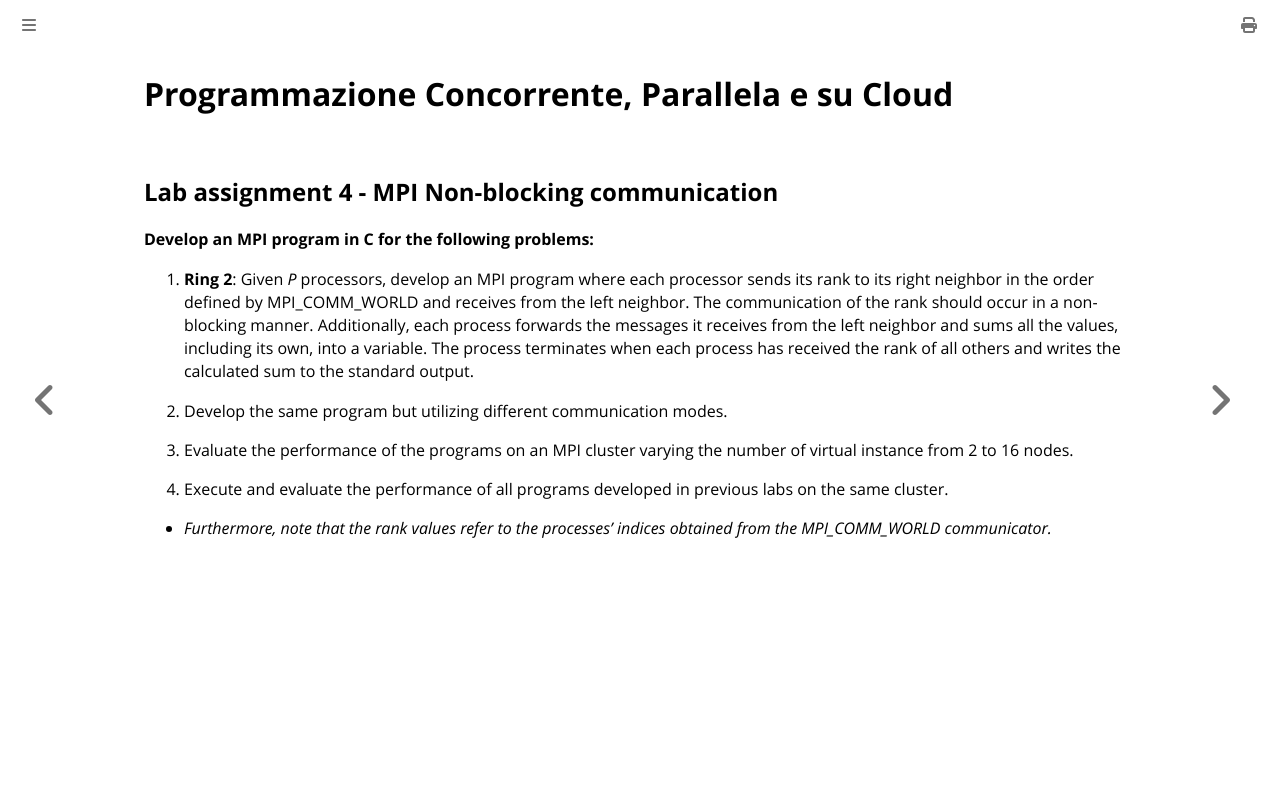

repository: spagnuolocarmine/programmazione-concorrente-parallela-cloud · page: labs/lab.6.html · generator: mdbook

# Programmazione Concorrente, Parallela e su Cloud
## Lab assignment 4 - MPI Non-blocking communication 

**Develop an MPI program in C for the following problems:**

1. **Ring 2**: Given *P* processors, develop an MPI program where each processor sends its rank to its right neighbor in the order defined by MPI_COMM_WORLD and receives from the left neighbor. The communication of the rank should occur in a non-blocking manner. Additionally, each process forwards the messages it receives from the left neighbor and sums all the values, including its own, into a variable. The process terminates when each process has received the rank of all others and writes the calculated sum to the standard output.

2. Develop the same program but utilizing different communication modes.

3. Evaluate the performance of the programs on an  MPI cluster varying the number of virtual instance from 2 to 16 nodes.

4. Execute and evaluate the performance of all programs developed in previous labs on the same cluster.


- *Furthermore, note that the rank values refer to the processes' indices obtained from the MPI_COMM_WORLD communicator.*
